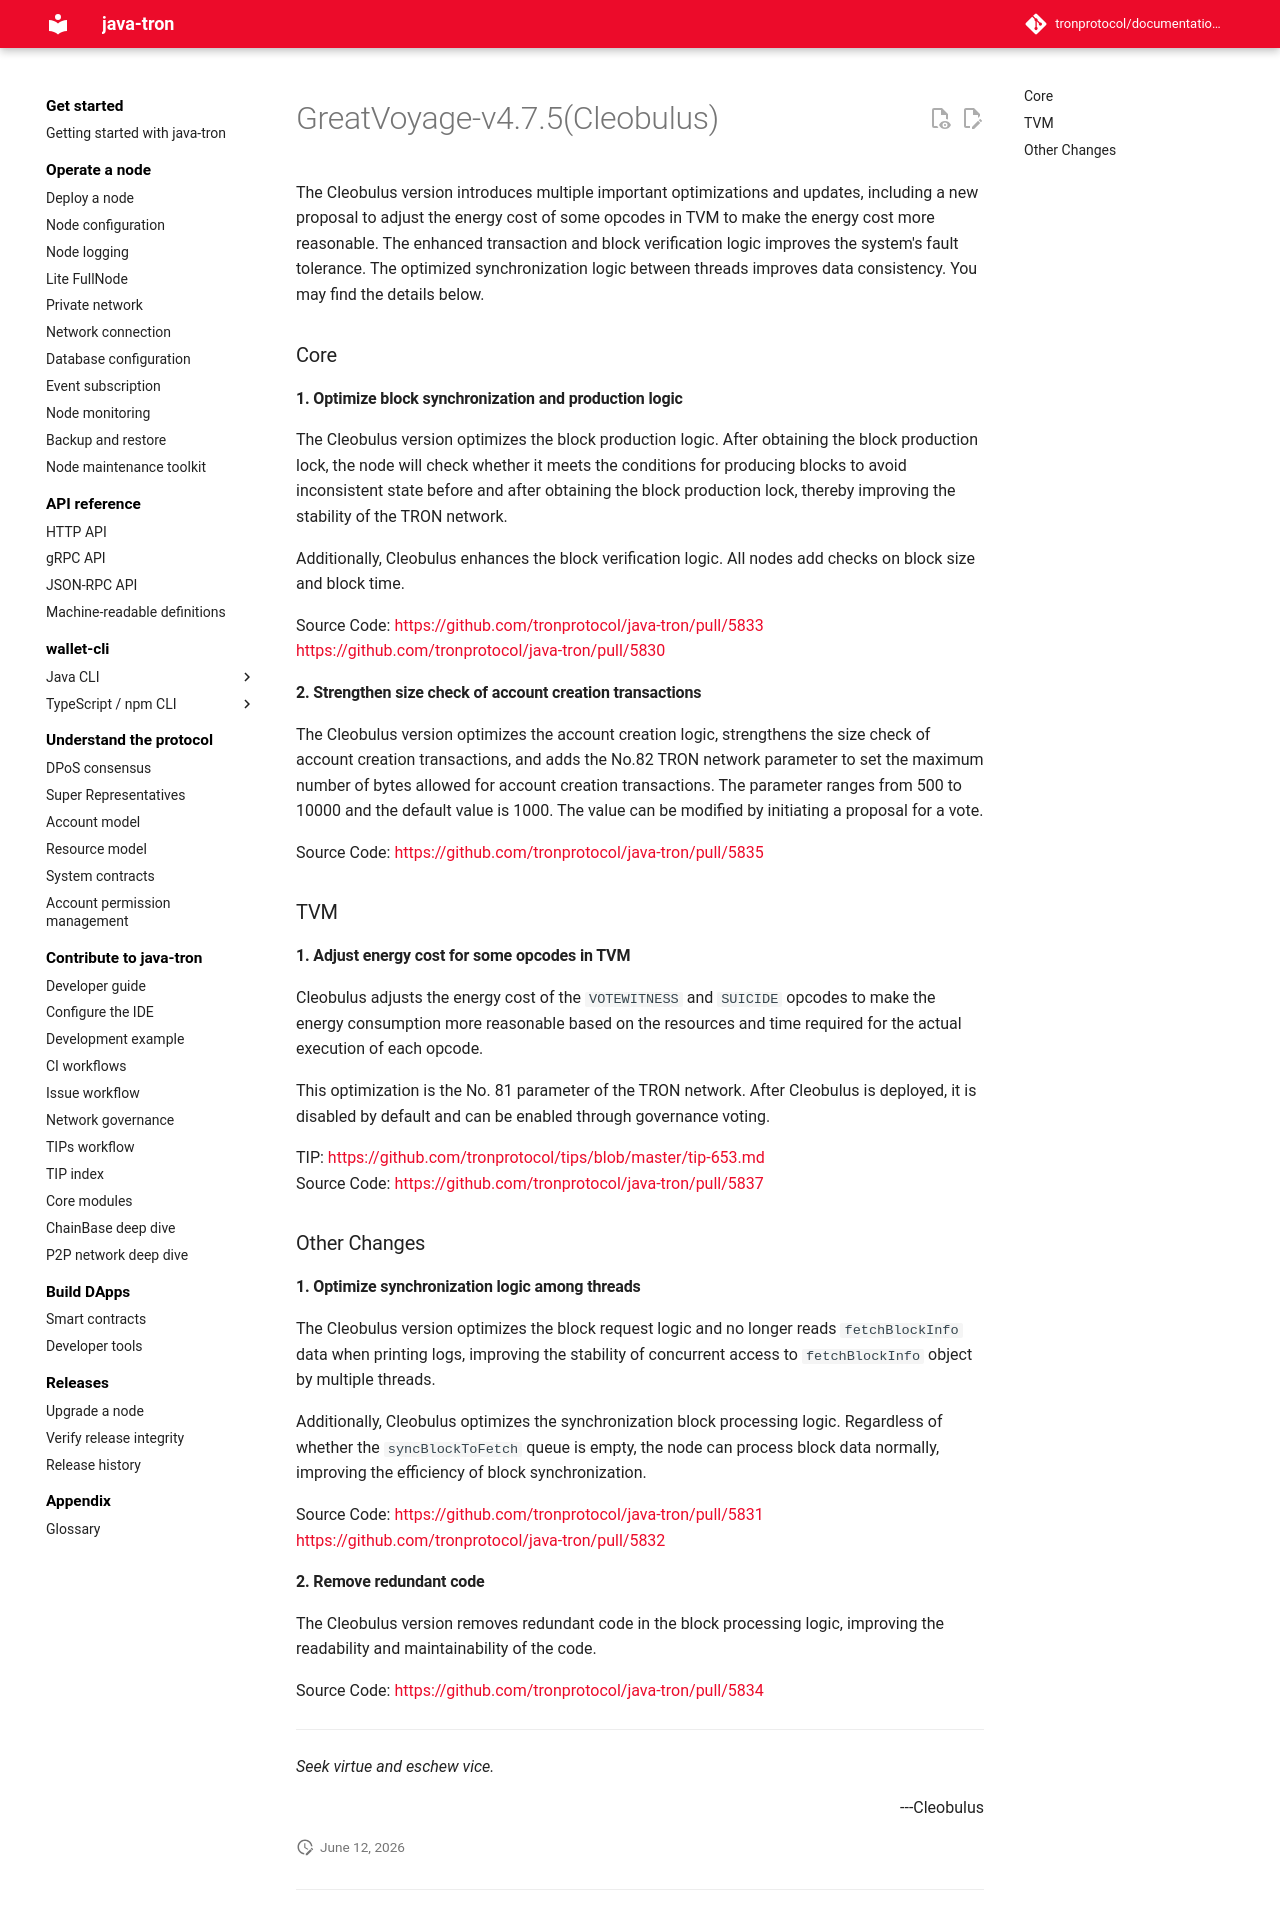

repository: tronprotocol/documentation-en · page: releases/versions/v4.7.5/index.html · generator: mkdocs

# GreatVoyage-v4.7.5(Cleobulus)

The Cleobulus version introduces multiple important optimizations and updates, including a new proposal to adjust the energy cost of some opcodes in TVM to make the energy cost more reasonable. The enhanced transaction and block verification logic improves the system's fault tolerance. The optimized synchronization logic between threads improves data consistency. You may find the details below.


### Core


#### 1. Optimize block synchronization and production logic

The Cleobulus version optimizes the block production logic. After obtaining the block production lock, the node will check whether it meets the conditions for producing blocks to avoid inconsistent state before and after obtaining the block production lock, thereby improving the stability of the TRON network.

Additionally, Cleobulus enhances the block verification logic. All nodes add checks on block size and block time. 


Source Code: [https://github.com/tronprotocol/java-tron/pull/5833](https://github.com/tronprotocol/java-tron/pull/5833)  [https://github.com/tronprotocol/java-tron/pull/5830](https://github.com/tronprotocol/java-tron/pull/5830)  

#### 2. Strengthen size check of account creation transactions

The Cleobulus version optimizes the account creation logic, strengthens the size check of account creation transactions, and adds the No.82 TRON network parameter to set the maximum number of bytes allowed for account creation transactions. The parameter ranges from 500 to 10000 and the default value is 1000. The value can be modified by initiating a proposal for a vote.


Source Code: [https://github.com/tronprotocol/java-tron/pull/5835](https://github.com/tronprotocol/java-tron/pull/5835)  




### TVM

#### 1. Adjust energy cost for some opcodes in TVM 

Cleobulus adjusts the energy cost of the `VOTEWITNESS` and `SUICIDE` opcodes to make the energy consumption more reasonable based on the resources and time required for the actual execution of each opcode.

This optimization is the No. 81 parameter of the TRON network. After Cleobulus is deployed, it is disabled by default and can be enabled through governance voting.


TIP: [https://github.com/tronprotocol/tips/blob/master/tip-653.md](https://github.com/tronprotocol/tips/blob/master/tip-653.md)   
Source Code: [https://github.com/tronprotocol/java-tron/pull/5837](https://github.com/tronprotocol/java-tron/pull/5837)  

### Other Changes

#### 1. Optimize synchronization logic among threads

The Cleobulus version optimizes the block request logic and no longer reads `fetchBlockInfo` data when printing logs, improving the stability of concurrent access to `fetchBlockInfo` object by multiple threads.

Additionally, Cleobulus optimizes the synchronization block processing logic. Regardless of whether the `syncBlockToFetch` queue is empty, the node can process block data normally, improving the efficiency of block synchronization.

Source Code: [https://github.com/tronprotocol/java-tron/pull/5831](https://github.com/tronprotocol/java-tron/pull/5831)  
[https://github.com/tronprotocol/java-tron/pull/5832](https://github.com/tronprotocol/java-tron/pull/5832)  

#### 2. Remove redundant code

The Cleobulus version removes redundant code in the block processing logic, improving the readability and maintainability of the code.

Source Code: [https://github.com/tronprotocol/java-tron/pull/5834](https://github.com/tronprotocol/java-tron/pull/5834) 


--- 
*Seek virtue and eschew vice.* 
<p align="right"> ---Cleobulus</p>
